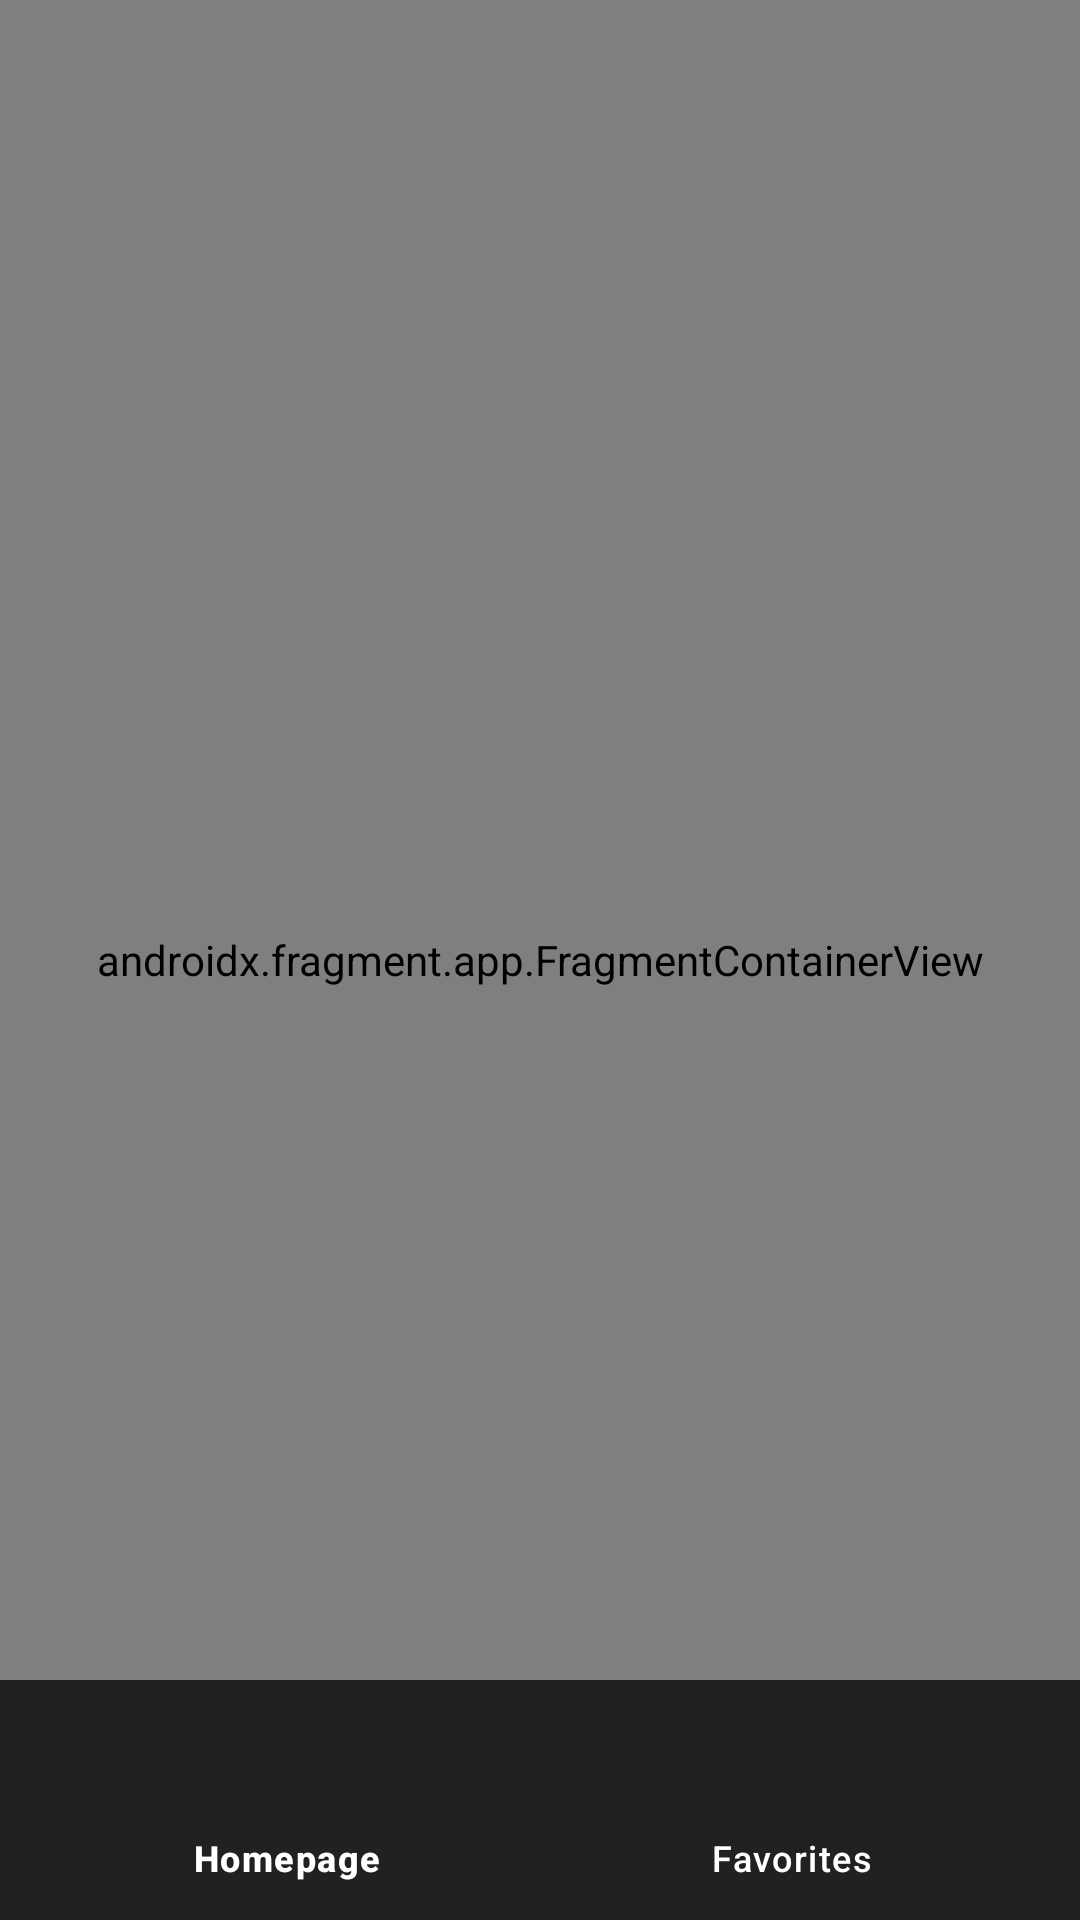

The Android layout XML behind this screen, and the referenced resources:
<!-- AndroidManifest.xml: application theme Theme.GamePedia -->
<!-- res/layout/activity_main.xml -->
<?xml version="1.0" encoding="utf-8"?>
<androidx.coordinatorlayout.widget.CoordinatorLayout
    xmlns:android="http://schemas.android.com/apk/res/android"
    xmlns:app="http://schemas.android.com/apk/res-auto"
    xmlns:tools="http://schemas.android.com/tools"
    android:layout_width="match_parent"
    android:layout_height="match_parent"
    tools:context=".presentation.MainActivity">

    
    <androidx.fragment.app.FragmentContainerView
        android:id="@+id/fragmentContainerView"
        android:name="androidx.navigation.fragment.NavHostFragment"
        android:layout_width="match_parent"
        android:layout_height="match_parent"
        app:defaultNavHost="true"
        app:navGraph="@navigation/navigation_graph" />

    <com.google.android.material.bottomnavigation.BottomNavigationView
        android:id="@+id/bottomNavigationView"
        android:layout_width="match_parent"
        android:layout_height="wrap_content"
        android:layout_gravity="bottom"
        android:background="#212121"
    app:itemIconTint="@color/white"
    app:itemTextColor="@color/white"
    app:itemBackground="?attr/selectableItemBackground"
    app:itemRippleColor="#6A0DAD"
    app:menu="@menu/bottom_navigation_menu"
    app:labelVisibilityMode="labeled" />



</androidx.coordinatorlayout.widget.CoordinatorLayout>
<!-- resources referenced by this layout -->
<resources>
  <color name="white">#FFFFFFFF</color>
  <style name="Theme.GamePedia" parent="Base.Theme.GamePedia">
          
      </style>
  <style name="Base.Theme.GamePedia" parent="Theme.Material3.DayNight.NoActionBar">
          
          
          <item name="colorPrimary">@color/purple_500</item>
          <item name="colorSecondary">@color/teal_200</item>
      </style>
  <color name="purple_500">#FF6200EE</color>
  <!-- not gathered from this repository: default colours our renderer supplied (Android Studio template values) -->
  <color name="teal_200">#FF03DAC5</color>
</resources>
